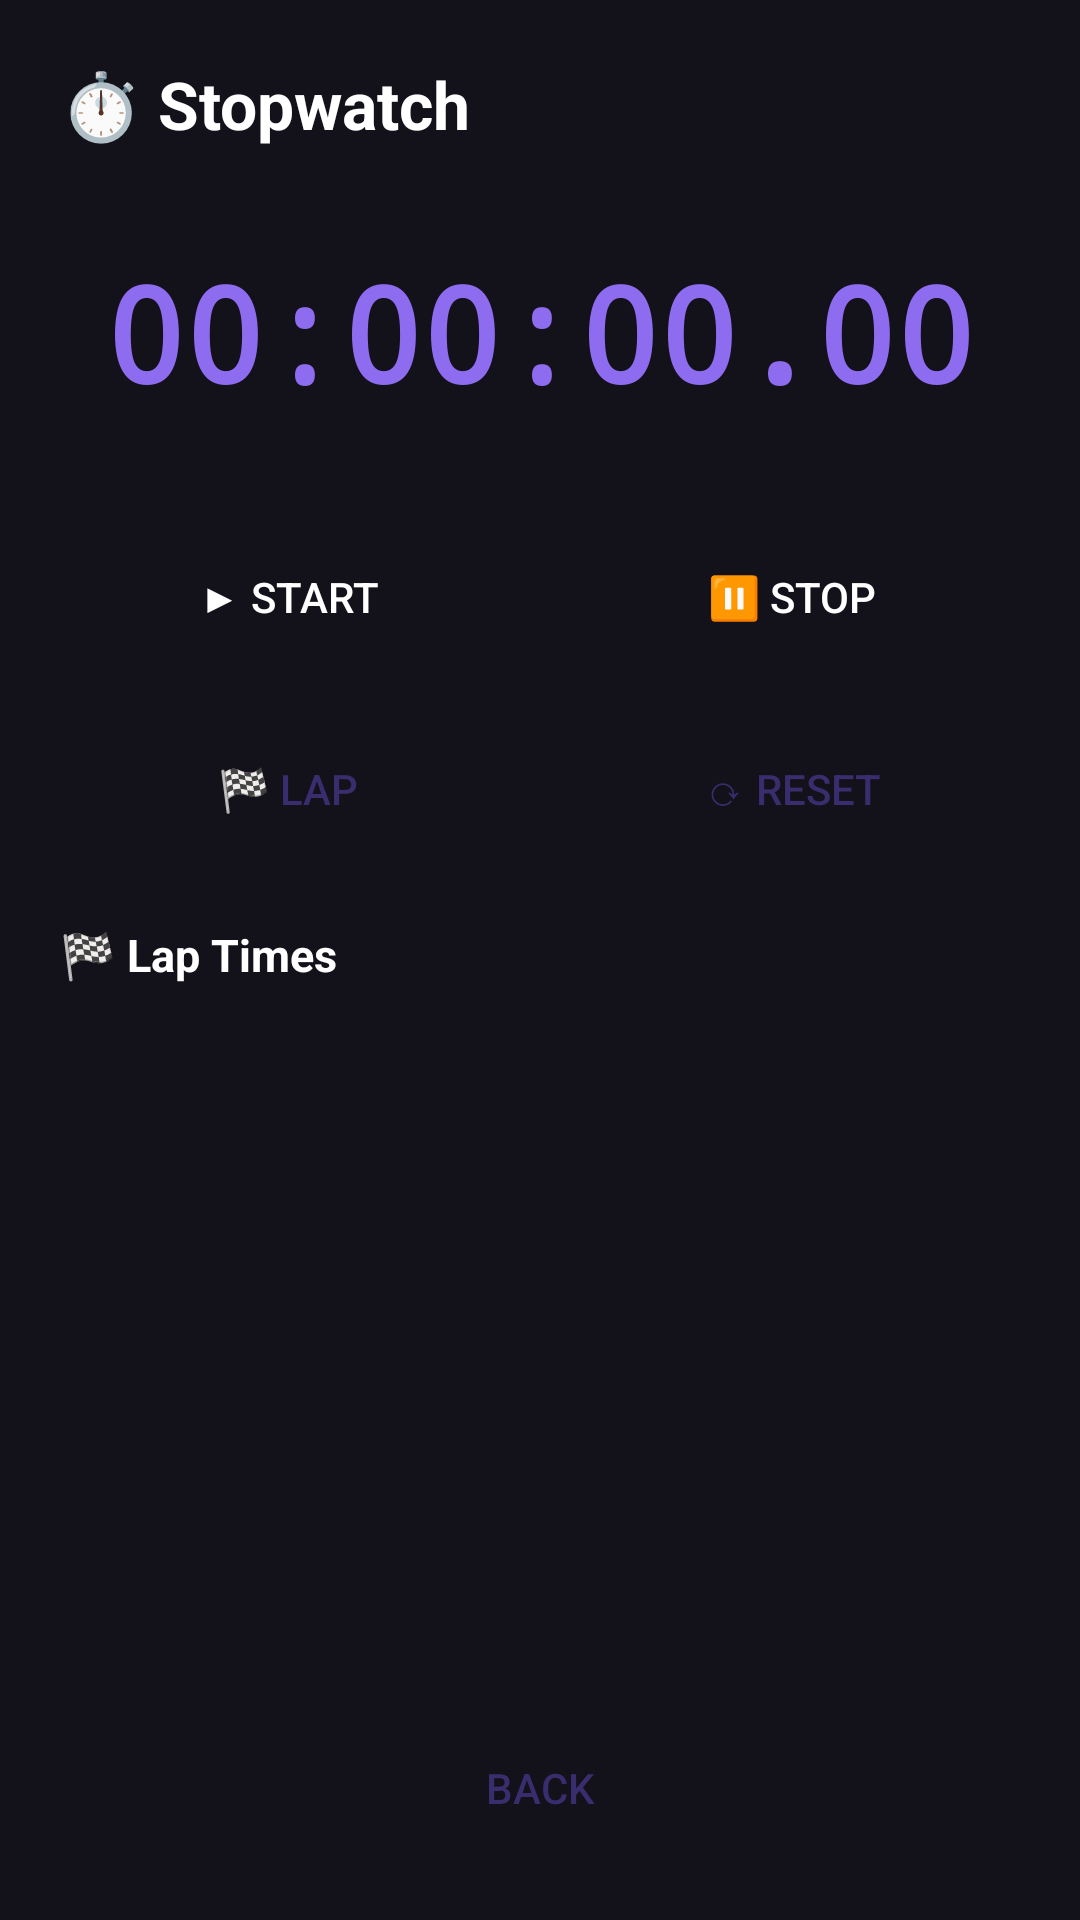

Reconstruct the res/layout file that produces this screen, plus the resources it refers to.
<!-- AndroidManifest.xml: application theme Theme.MobApp -->
<!-- res/layout/activity_stopwatch.xml -->
<?xml version="1.0" encoding="utf-8"?>
<LinearLayout xmlns:android="http://schemas.android.com/apk/res/android"
    android:layout_width="match_parent" android:layout_height="match_parent"
    android:background="@color/bg_dark" android:orientation="vertical" android:padding="20dp">
    <TextView android:layout_width="wrap_content" android:layout_height="wrap_content"
        android:text="⏱️ Stopwatch" android:textColor="@color/white"
        android:textSize="22sp" android:textStyle="bold" android:layout_marginBottom="32dp"/>
    <TextView android:id="@+id/tvTime" android:layout_width="match_parent"
        android:layout_height="wrap_content" android:text="00:00:00.00"
        android:textColor="@color/accent" android:textSize="44sp" android:textStyle="bold"
        android:gravity="center" android:fontFamily="monospace"
        android:layout_marginBottom="32dp"/>
    <LinearLayout android:layout_width="match_parent" android:layout_height="wrap_content"
        android:orientation="horizontal" android:layout_marginBottom="12dp">
        <Button android:id="@+id/btnStart" android:layout_width="0dp" android:layout_height="54dp"
            android:layout_weight="1" android:layout_marginEnd="8dp"
            android:text="▶ START" android:textColor="@color/white"
            android:backgroundTint="@color/green" android:textAllCaps="false"
            android:background="@drawable/btn_pill"/>
        <Button android:id="@+id/btnStop" android:layout_width="0dp" android:layout_height="54dp"
            android:layout_weight="1" android:layout_marginStart="8dp"
            android:text="⏸ STOP" android:textColor="@color/white"
            android:backgroundTint="#E74C3C" android:textAllCaps="false"
            android:background="@drawable/btn_pill"/>
    </LinearLayout>
    <LinearLayout android:layout_width="match_parent" android:layout_height="wrap_content"
        android:orientation="horizontal" android:layout_marginBottom="20dp">
        <Button android:id="@+id/btnLap" android:layout_width="0dp" android:layout_height="50dp"
            android:layout_weight="1" android:layout_marginEnd="8dp"
            android:text="🏁 LAP" android:textColor="@color/purple_text"
            android:background="@drawable/btn_pill" android:textAllCaps="false"/>
        <Button android:id="@+id/btnReset" android:layout_width="0dp" android:layout_height="50dp"
            android:layout_weight="1" android:layout_marginStart="8dp"
            android:text="⟳ RESET" android:textColor="@color/purple_text"
            android:background="@drawable/btn_pill" android:textAllCaps="false"/>
    </LinearLayout>
    <TextView android:layout_width="wrap_content" android:layout_height="wrap_content"
        android:text="🏁 Lap Times" android:textColor="@color/white"
        android:textSize="15sp" android:textStyle="bold" android:layout_marginBottom="8dp"/>
    <ListView android:id="@+id/lvLaps" android:layout_width="match_parent"
        android:layout_height="0dp" android:layout_weight="1"
        android:dividerHeight="1dp"/>
    <Button android:id="@+id/btnBack" android:layout_width="match_parent" android:layout_height="48dp"
        android:layout_marginTop="10dp" android:text="BACK"
        android:textColor="@color/purple_text" android:background="@drawable/btn_pill"
        android:textAllCaps="false"/>
</LinearLayout>
<!-- resources referenced by this layout -->
<resources>
  <color name="accent">#8E6CF0</color>
  <color name="bg_dark">#13111A</color>
  <color name="green">#27AE60</color>
  <color name="purple_text">#3A2D6D</color>
  <color name="white">#FFFFFF</color>
  <style name="Theme.MobApp" parent="Theme.Material3.DayNight.NoActionBar">
          <item name="android:windowBackground">@color/bg_dark</item>
          <item name="colorPrimary">@color/accent</item>
          <item name="android:statusBarColor">@color/bg_dark</item>
      </style>
</resources>
